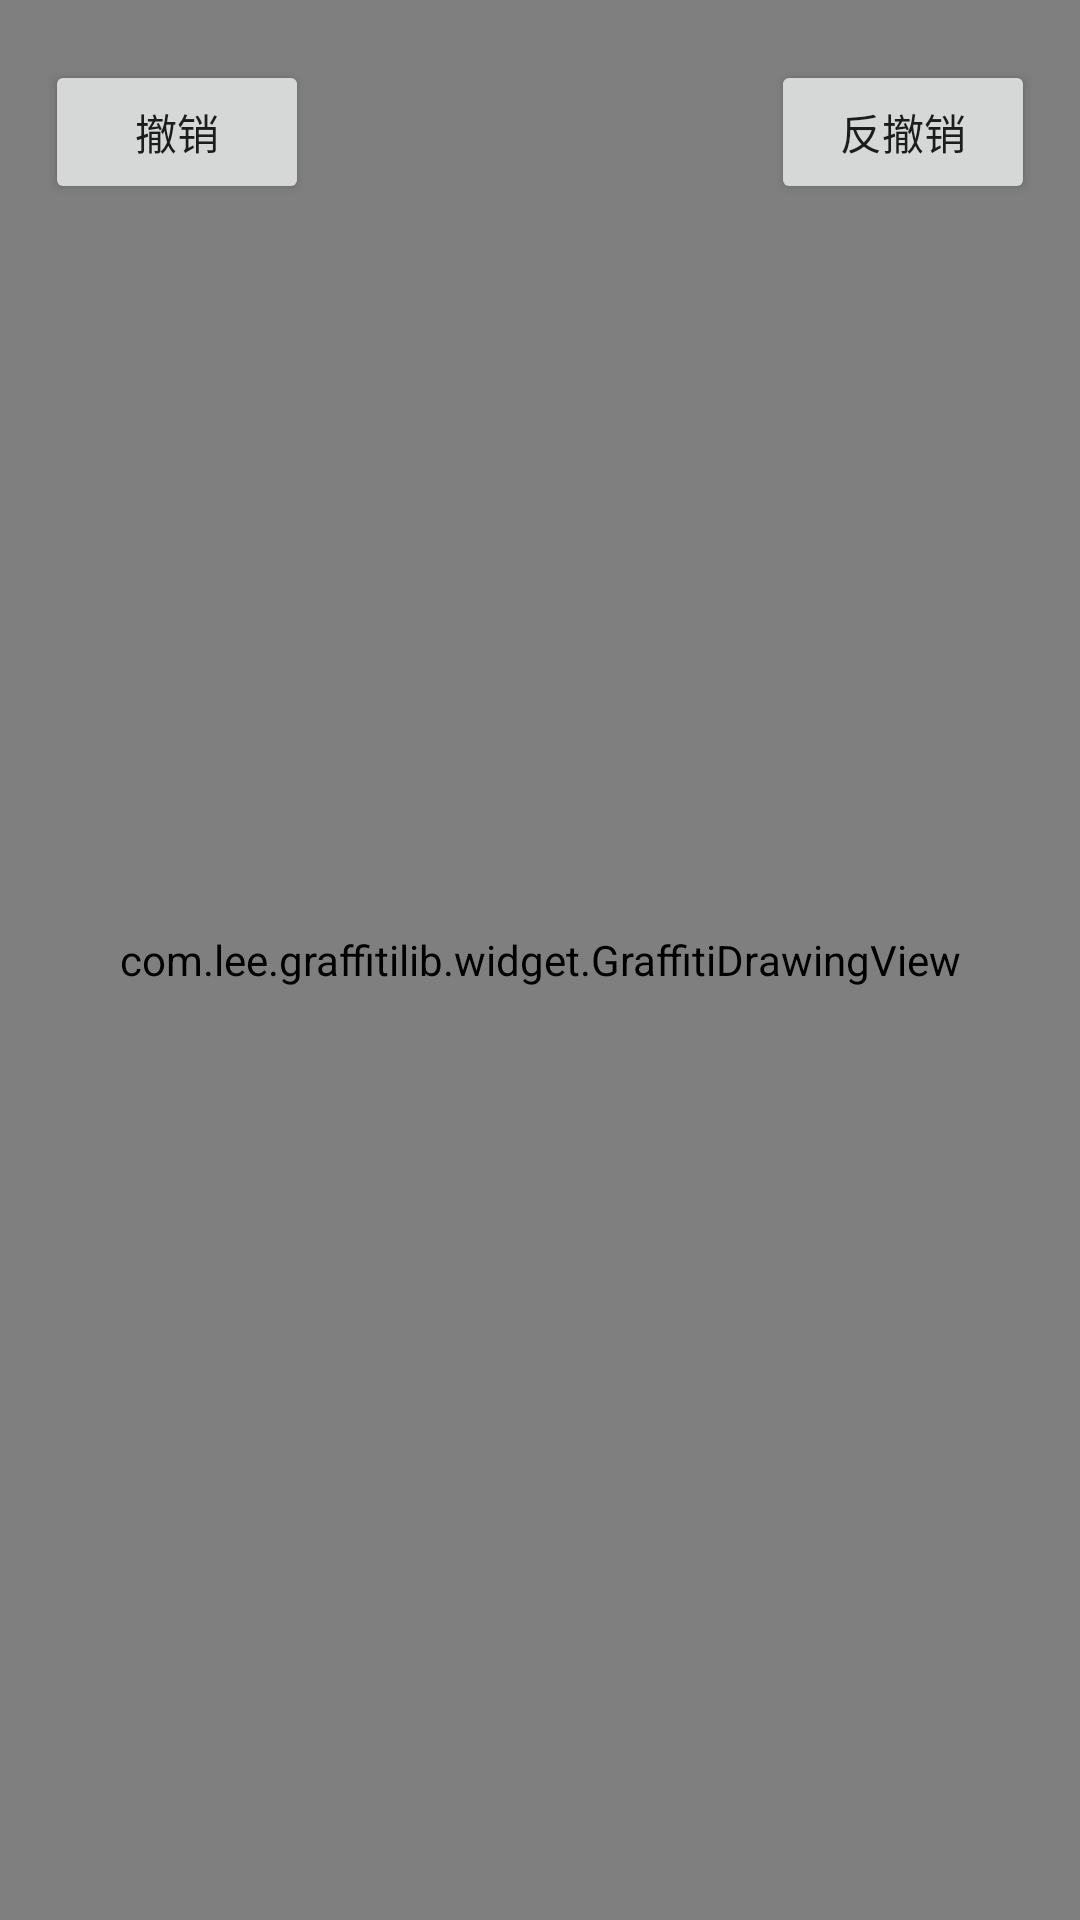

Layout XML and referenced resources for this Android screen:
<!-- AndroidManifest.xml: application theme Theme.GraffitiPen -->
<!-- res/layout/activity_main.xml -->
<?xml version="1.0" encoding="utf-8"?>
<layout>

    <data>

    </data>

    <androidx.constraintlayout.widget.ConstraintLayout xmlns:android="http://schemas.android.com/apk/res/android"
        xmlns:app="http://schemas.android.com/apk/res-auto"
        xmlns:tools="http://schemas.android.com/tools"
        android:layout_width="match_parent"
        android:layout_height="match_parent"
        tools:context=".MoreShapeDemoActivity"
        tools:ignore="MissingConstraints">


        <Button
            android:id="@+id/undo"
            android:layout_width="wrap_content"
            android:layout_height="wrap_content"
            android:layout_marginLeft="15dp"
            android:layout_marginTop="20dp"
            android:text="撤销"
            app:layout_constraintLeft_toLeftOf="parent"
            app:layout_constraintTop_toTopOf="parent" />


        <Button
            android:id="@+id/re_undo"
            android:layout_width="wrap_content"
            android:layout_height="wrap_content"
            android:layout_marginTop="20dp"
            android:layout_marginRight="15dp"
            android:text="反撤销"
            app:layout_constraintRight_toRightOf="parent"
            app:layout_constraintTop_toTopOf="parent" />

        <com.lee.graffitilib.widget.GraffitiDrawingView
            android:id="@+id/graffiti_view"
            android:layout_width="match_parent"
            android:layout_height="match_parent" />


    </androidx.constraintlayout.widget.ConstraintLayout>

</layout>
<!-- resources referenced by this layout -->
<resources>
  <style name="Theme.GraffitiPen" parent="Theme.MaterialComponents.DayNight.DarkActionBar">
          
          <item name="colorPrimary">@color/purple_500</item>
          <item name="colorPrimaryVariant">@color/purple_700</item>
          <item name="colorOnPrimary">@color/white</item>
          
          <item name="colorSecondary">@color/teal_200</item>
          <item name="colorSecondaryVariant">@color/teal_700</item>
          <item name="colorOnSecondary">@color/black</item>
          
          <item name="android:statusBarColor" tools:targetApi="l">?attr/colorPrimaryVariant</item>
          
      </style>
  <!-- not gathered from this repository: default colours our renderer supplied (Android Studio template values) -->
  <color name="purple_500">#FF6200EE</color>
  <color name="purple_700">#FF3700B3</color>
  <color name="teal_200">#FF03DAC5</color>
  <color name="teal_700">#FF018786</color>
  <color name="black">#FF000000</color>
  <color name="white">#FFFFFFFF</color>
</resources>
